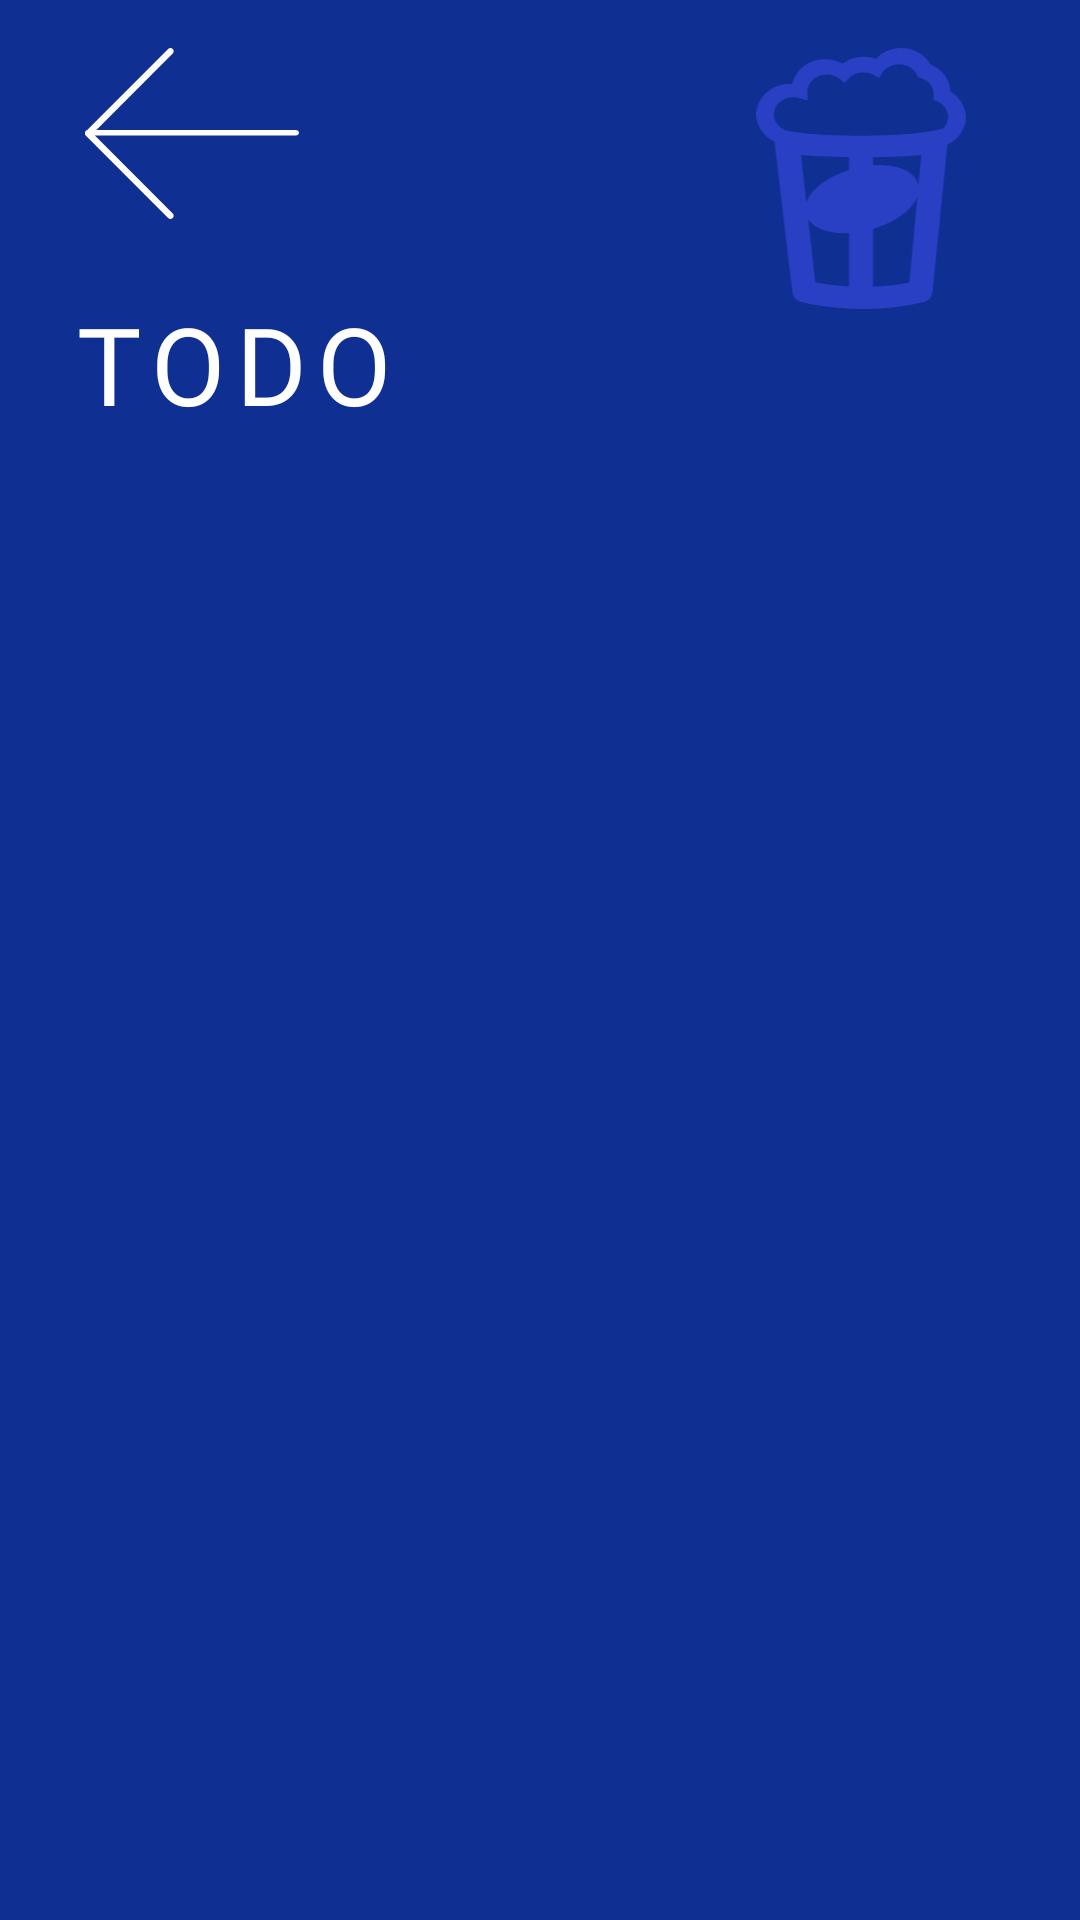

Here is an Android app screen rendered from its layout file. Give the layout XML and the strings, colors and styles it references.
<!-- AndroidManifest.xml: application theme Theme.MoviesApp -->
<!-- res/layout/fragment_movie_list.xml -->
<?xml version="1.0" encoding="utf-8"?>

<layout xmlns:android="http://schemas.android.com/apk/res/android"
    xmlns:app="http://schemas.android.com/apk/res-auto"
    xmlns:tools="http://schemas.android.com/tools">

    <data>

    </data>

    <androidx.constraintlayout.widget.ConstraintLayout
        android:layout_width="match_parent"
        android:layout_height="match_parent"
        android:background="@color/navy"
        tools:context=".MovieListFragment">

        <ImageView
            android:id="@+id/imageView3"
            android:layout_width="82dp"
            android:layout_height="87dp"
            android:layout_marginTop="16dp"
            android:layout_marginEnd="32dp"
            android:contentDescription="@string/todo"
            android:src="@drawable/ic_app_logo_small"
            app:layout_constraintEnd_toEndOf="parent"
            app:layout_constraintTop_toTopOf="parent" />

        <ImageView
            android:id="@+id/imageView6"
            android:layout_width="96dp"
            android:layout_height="57dp"
            android:layout_marginStart="16dp"
            android:layout_marginTop="16dp"
            android:contentDescription="@string/todo"
            android:src="@drawable/ic_back"
            app:layout_constraintStart_toStartOf="parent"
            app:layout_constraintTop_toTopOf="parent" />

        <TextView
            android:id="@+id/movieName"
            android:layout_width="wrap_content"
            android:layout_height="62dp"
            android:layout_marginStart="24dp"
            android:layout_marginTop="24dp"
            android:fontFamily="@font/lato_latin_regular"
            android:letterSpacing="0.1"
            android:text="@string/todo"
            android:textColor="#FFFFFF"
            android:textSize="36sp"
            app:layout_constraintStart_toStartOf="parent"
            app:layout_constraintTop_toBottomOf="@+id/imageView6" />

        <androidx.recyclerview.widget.RecyclerView
            android:id="@+id/movieList"
            android:layout_width="0dp"
            android:layout_height="0dp"
            android:layout_marginStart="24dp"
            android:layout_marginEnd="24dp"
            android:clipToPadding="true"
            app:layout_constraintBottom_toBottomOf="parent"
            app:layout_constraintEnd_toEndOf="parent"
            app:layout_constraintStart_toStartOf="parent"
            app:layout_constraintTop_toBottomOf="@+id/movieName" />

    </androidx.constraintlayout.widget.ConstraintLayout>
</layout>
<!-- resources referenced by this layout -->
<resources>
  <color name="navy">#0F2F93</color>
  <!-- drawable ic_app_logo_small: vector/xml drawable (drawable, 2796 chars, omitted) -->
  <!-- drawable ic_back (drawable) -->
  <vector xmlns:android="http://schemas.android.com/apk/res/android"
      android:width="152dp"
      android:height="121dp"
      android:viewportWidth="152"
      android:viewportHeight="121">
    <path
        android:pathData="M149.671,62L2.329,62C1.043,62 0,61.104 0,60C0,58.896 1.043,58 2.329,58L149.671,58C150.957,58 152,58.896 152,60C152,61.104 150.957,62 149.671,62Z"
        android:strokeWidth="1"
        android:fillColor="#FFFFFF"
        android:fillType="nonZero"
        android:strokeColor="#00000000"/>
    <path
        android:pathData="M60.672,121C60.076,121 59.481,120.773 59.024,120.322L0.679,62.13C0.247,61.693 0,61.104 0,60.487C0,59.869 0.247,59.28 0.679,58.844L59.029,0.679C59.937,-0.226 61.412,-0.226 62.319,0.679C63.227,1.584 63.227,3.055 62.319,3.96L5.617,60.487L62.319,117.036C63.227,117.941 63.227,119.413 62.319,120.318C61.863,120.773 61.268,121 60.672,121Z"
        android:strokeWidth="1"
        android:fillColor="#FFFFFF"
        android:fillType="nonZero"
        android:strokeColor="#00000000"/>
  </vector>
  <string name="todo">TODO</string>
  <style name="Theme.MoviesApp" parent="Theme.MaterialComponents.DayNight.DarkActionBar">
          
          <item name="colorPrimary">@color/purple_500</item>
          <item name="colorPrimaryVariant">@color/purple_700</item>
          <item name="colorOnPrimary">@color/white</item>
          
          <item name="colorSecondary">@color/teal_200</item>
          <item name="colorSecondaryVariant">@color/teal_700</item>
          <item name="colorOnSecondary">@color/black</item>
          
          <item name="android:statusBarColor" tools:targetApi="l">?attr/colorPrimaryVariant</item>
          
      </style>
  <color name="purple_500">#FF6200EE</color>
  <color name="purple_700">#FF3700B3</color>
  <color name="white">#FFFFFFFF</color>
  <color name="teal_200">#FF03DAC5</color>
  <color name="teal_700">#FF018786</color>
  <color name="black">#FF000000</color>
</resources>
